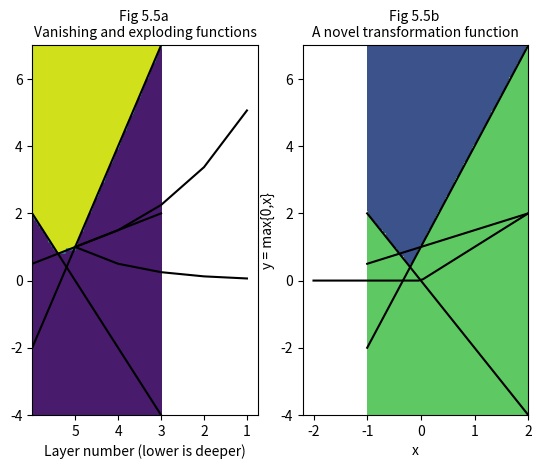

This figure's Python source:
#!/usr/bin/env python3
# -*- coding: utf-8 -*-
"""
Created on Wed Jul  4 10:25:17 2018

[redacted]
pics from chapter 5
"""
import numpy as np
import matplotlib.pyplot as plt

slope = [ -2, 0.5, 3]
intercept = [0, 1, 1]
low = -1
high = 2
font_size = 5

def conv(x, y, sign = 1, list = range(len(slope))):
    inside = True
    for i in list:
        if sign*(slope[i]*x + intercept[i] - y) > 0:
            inside = False
    return int(inside)

def plotlines():
    x = np.linspace(low, high)
    for i in range(len(slope)):
        y = slope[i]*x + intercept[i]
        plt.plot(x, y, color = "black")
    
#%% figure 5.2a
# determine the convex set
plt.subplot(121)
plotlines()
ngrid = 100
xi = np.linspace(low, high, ngrid)
# clunky vector operation in python :-(
extremes = [np.add(np.multiply(low,slope),intercept), np.add(np.multiply(high,slope),intercept)]
yi = np.linspace(np.amin(extremes), np.amax(extremes), ngrid)
Xi, Yi = np.meshgrid(xi, yi)
Zi = np.empty(Xi.shape)
# can the convex function be vectorized?
for row in range(len(xi)):
    for column in range(len(yi)):
        Zi[row,column] = conv(Xi[row,column],Yi[row,column])
plt.contourf(xi, yi, Zi)
plt.title("Fig 5.2a \nAn AND of linear functions is a convex set", {"fontsize": font_size})

#%% figure 5.2b
plt.subplot(122)
plotlines()
Zi_full = np.zeros(Xi.shape)
checklist = [[0], [2]]
for index in checklist:
    for row in range(len(xi)):
        for column in range(len(yi)):
            Zi[row,column] = conv(Xi[row,column],Yi[row,column],sign = -1, list = index)
    Zi_full = np.any([Zi_full,Zi],axis=0)        
plt.contourf(xi, yi, Zi_full)
plt.title("Fig 5.2b \nAn OR of convex sets", {"fontsize": font_size})

#%% figure 5.5a
font_size = 10
plt.subplot(121)
x = np.arange(0,5)
y1 = (1/2)**x   # vanishing line, because base < 1
y2 = (1.5)**x   # exploding line, because base > 1
plt.plot(x,y1, color = "black")
plt.plot(x,y2, color = "black")
plt.xticks(x,5-np.arange(0,5))
plt.xlabel("Layer number (lower is deeper)")
plt.title("Fig 5.5a \nVanishing and exploding functions", {"fontsize": font_size})

#%% figure 5.5b
plt.subplot(122)
x = np.linspace(-2,2)
y = np.maximum(0,x) # rectified linear function
plt.plot(x,y, color = "black")
plt.xlabel("x")
plt.ylabel("y = max{0,x}")
plt.title("Fig 5.5b \nA novel transformation function", {"fontsize": font_size})
